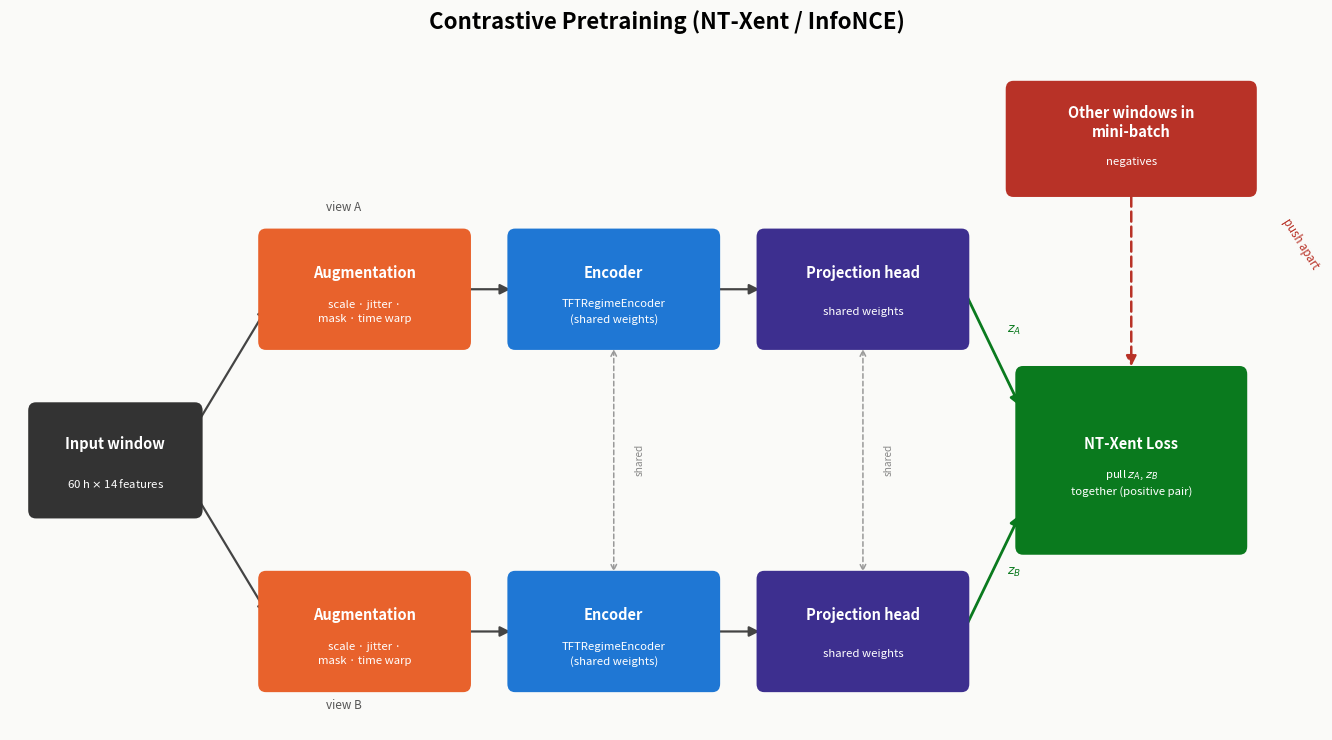

The matplotlib source for this figure:
"""Regenerates contrastive_diagram.png for the MARTA PFE report's contrastive-pretraining
figure (chapters/methodology.tex, Section 'subsec:encoder-training', Figure
'fig:contrastive'). Classic SimCLR-style two-branch diagram: the same input window is
augmented twice, passed through a shared-weight encoder + projection head, and the two
resulting embeddings are pulled together (positive pair) while embeddings of other windows
in the mini-batch are pushed apart (negatives) via the NT-Xent loss.
"""
import matplotlib.pyplot as plt
from matplotlib.patches import FancyBboxPatch, FancyArrowPatch

fig, ax = plt.subplots(figsize=(13.5, 7.5))
fig.patch.set_facecolor("#fafaf8")
ax.set_facecolor("#fafaf8")

BOX_KW = dict(boxstyle="round,pad=0.06,rounding_size=0.08", linewidth=0, zorder=3)
TITLE_KW = dict(ha="center", va="center", fontsize=10.5, fontweight="bold", color="white", zorder=4)
SUB_KW = dict(ha="center", va="center", fontsize=8.2, color="white", zorder=4, linespacing=1.5)


def box(x, y, w, h, title, subtitle, color):
    ax.add_patch(FancyBboxPatch((x - w / 2, y - h / 2), w, h, facecolor=color, **BOX_KW))
    if subtitle:
        ax.text(x, y + 0.16, title, **TITLE_KW)
        ax.text(x, y - 0.22, subtitle, **SUB_KW)
    else:
        ax.text(x, y, title, **TITLE_KW)
    return x, y, w, h


def arrow(p1, p2, color="#444444", style="-|>", lw=1.6, ls="solid"):
    ax.add_patch(FancyArrowPatch(p1, p2, arrowstyle=style, mutation_scale=15,
                                  linewidth=lw, color=color, zorder=2, linestyle=ls))


# --- Input ---
x_in, y_mid = 0.4, 0.0
box(x_in, y_mid, 1.7, 1.0, "Input window", "60 h $\\times$ 14 features", "#333333")

# --- Two branches ---
y_top, y_bot = 1.65, -1.65
x_aug, x_enc, x_proj, x_loss = 3.0, 5.6, 8.2, 11.0

arrow((x_in + 0.85, 0.35), (x_aug - 1.0, y_top - 0.15))
arrow((x_in + 0.85, -0.35), (x_aug - 1.0, y_bot + 0.15))
ax.text(x_aug - 0.4, y_top + 0.75, "view A", fontsize=8.5, color="#555555", style="italic")
ax.text(x_aug - 0.4, y_bot - 0.75, "view B", fontsize=8.5, color="#555555", style="italic")

for y in (y_top, y_bot):
    box(x_aug, y, 2.1, 1.05, "Augmentation", "scale · jitter ·\nmask · time warp", "#e8622c")
    box(x_enc, y, 2.1, 1.05, "Encoder", "TFTRegimeEncoder\n(shared weights)", "#1f77d4")
    box(x_proj, y, 2.1, 1.05, "Projection head", "shared weights", "#3d2f8f")
    arrow((x_aug + 1.05, y), (x_enc - 1.05, y))
    arrow((x_enc + 1.05, y), (x_proj - 1.05, y))

# shared-weights connectors between the two branches
for x, label in ((x_enc, "shared"), (x_proj, "shared")):
    ax.add_patch(FancyArrowPatch((x, y_top - 0.55), (x, y_bot + 0.55), arrowstyle="<->",
                                  mutation_scale=10, linewidth=1.1, color="#999999",
                                  linestyle=(0, (3, 2)), zorder=1))
    ax.text(x + 0.22, 0, label, fontsize=7.3, color="#888888", rotation=90, va="center")

# --- z embeddings -> loss ---
loss_x, loss_y = x_loss, 0.0
arrow((x_proj + 1.05, y_top), (loss_x - 1.15, 0.5), color="#0a7a1e", lw=2.0)
arrow((x_proj + 1.05, y_bot), (loss_x - 1.15, -0.5), color="#0a7a1e", lw=2.0)
ax.text((x_proj + loss_x) / 2 + 0.1, y_top - 0.42, "$z_A$", fontsize=9, color="#0a7a1e", fontweight="bold")
ax.text((x_proj + loss_x) / 2 + 0.1, y_bot + 0.55, "$z_B$", fontsize=9, color="#0a7a1e", fontweight="bold")

box(loss_x, loss_y, 2.3, 1.7, "NT-Xent Loss", "pull $z_A$, $z_B$\ntogether (positive pair)", "#0a7a1e")

# --- negatives ---
neg_x, neg_y = x_loss, 3.1
box(neg_x, neg_y, 2.5, 1.0, "Other windows in\nmini-batch", "negatives", "#b83227")
arrow((neg_x, neg_y - 0.53), (loss_x, loss_y + 0.88), color="#b83227", lw=1.8, ls=(0, (4, 2)))
ax.text(neg_x + 1.55, (neg_y + loss_y) / 2 + 0.3, "push apart", fontsize=8.3,
        color="#b83227", rotation=-58, style="italic")

ax.set_xlim(-0.7, 13.0)
ax.set_ylim(-2.6, 4.0)
ax.axis("off")
ax.set_title("Contrastive Pretraining (NT-Xent / InfoNCE)", fontsize=16, fontweight="bold", pad=12)

plt.tight_layout()
plt.savefig("contrastive_diagram.png", dpi=150, facecolor=fig.get_facecolor())
print("wrote contrastive_diagram.png")
